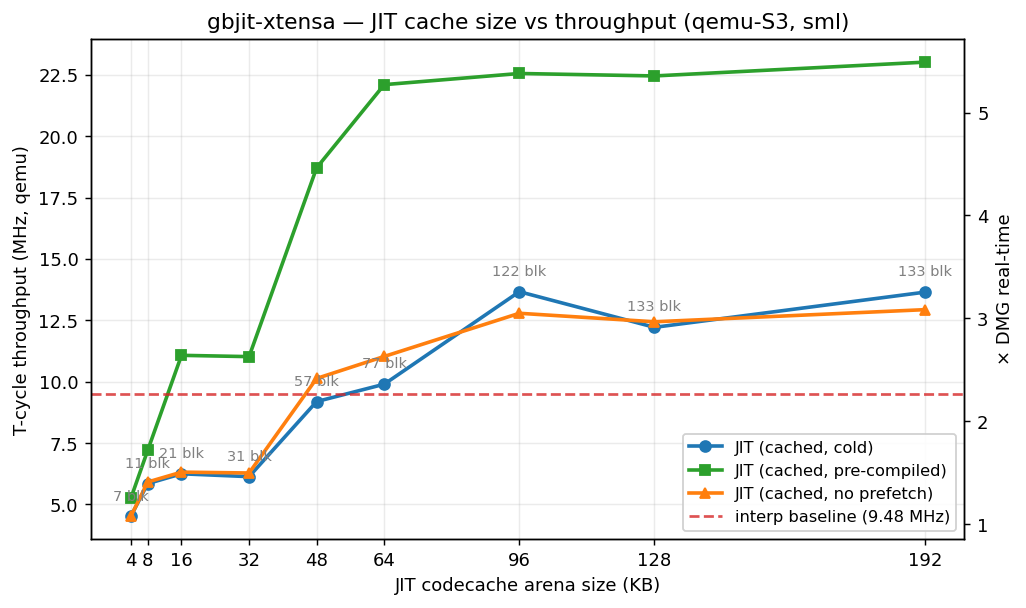

Data behind this chart, as committed beside it:
rom, mode, arena_kb, gb_cycles, elapsed_us, mhz, dmg_x, blocks_compiled, blocks_executed, chain_hits, chain_misses
sml, interp, 0, 1000000, 105465, 9.482, 2.261, , , , 
sml, jit, 4, 1000000, 221549, 4.514, 1.076, 7, 18495, 2104, 16391
sml, jit, 8, 1000000, 170939, 5.850, 1.395, 11, 26751, 18421, 8330
sml, jit, 16, 1000000, 159983, 6.251, 1.490, 21, 27182, 26965, 216
sml, jit, 32, 1000000, 163027, 6.134, 1.462, 31, 27189, 26965, 220
sml, jit, 48, 1000000, 108765, 9.194, 2.192, 57, 30410, 30151, 255
sml, jit, 64, 1000000, 100995, 9.901, 2.361, 77, 31888, 31551, 333
sml, jit, 96, 1000060, 73148, 13.67, 3.260, 122, 34766, 34158, 586
sml, jit, 128, 1000060, 81846, 12.22, 2.913, 133, 34814, 34211, 564
sml, jit, 192, 1000060, 73254, 13.65, 3.255, 133, 34814, 34211, 564
sml, jit_warm, 4, 1000000, 190582, 5.247, 1.251, 0, 18495, 2108, 16387
sml, jit_warm, 8, 1000000, 138796, 7.205, 1.718, 0, 26751, 18427, 8324
sml, jit_warm, 16, 1000000, 90269, 11.08, 2.641, 0, 27180, 26975, 204
sml, jit_warm, 32, 1000000, 90699, 11.03, 2.629, 0, 27186, 26976, 206
sml, jit_warm, 48, 1000000, 53423, 18.72, 4.463, 0, 30407, 30179, 224
sml, jit_warm, 64, 1000000, 45230, 22.11, 5.271, 0, 31885, 31592, 289
sml, jit_warm, 96, 1000060, 44322, 22.56, 5.380, 0, 34763, 34230, 511
sml, jit_warm, 128, 1000060, 44518, 22.46, 5.356, 3, 34814, 34291, 484
sml, jit_warm, 192, 1000060, 43432, 23.03, 5.490, 3, 34814, 34291, 484
sml, jit_noprefetch, 4, 1000000, 221581, 4.513, 1.076, 7, 18495, 2104, 16391
sml, jit_noprefetch, 8, 1000000, 169052, 5.915, 1.410, 11, 26751, 18421, 8330
sml, jit_noprefetch, 16, 1000000, 158286, 6.318, 1.506, 21, 27182, 26965, 216
sml, jit_noprefetch, 32, 1000000, 159166, 6.283, 1.498, 40, 27359, 27121, 234
sml, jit_noprefetch, 48, 1000000, 98663, 10.14, 2.416, 62, 31866, 31272, 590
sml, jit_noprefetch, 64, 1000000, 90646, 11.03, 2.630, 84, 34027, 33250, 773
sml, jit_noprefetch, 96, 1000060, 78179, 12.79, 3.050, 111, 34814, 34211, 564
sml, jit_noprefetch, 128, 1000060, 80358, 12.45, 2.967, 111, 34814, 34211, 564
sml, jit_noprefetch, 192, 1000060, 77293, 12.94, 3.085, 111, 34814, 34211, 564
